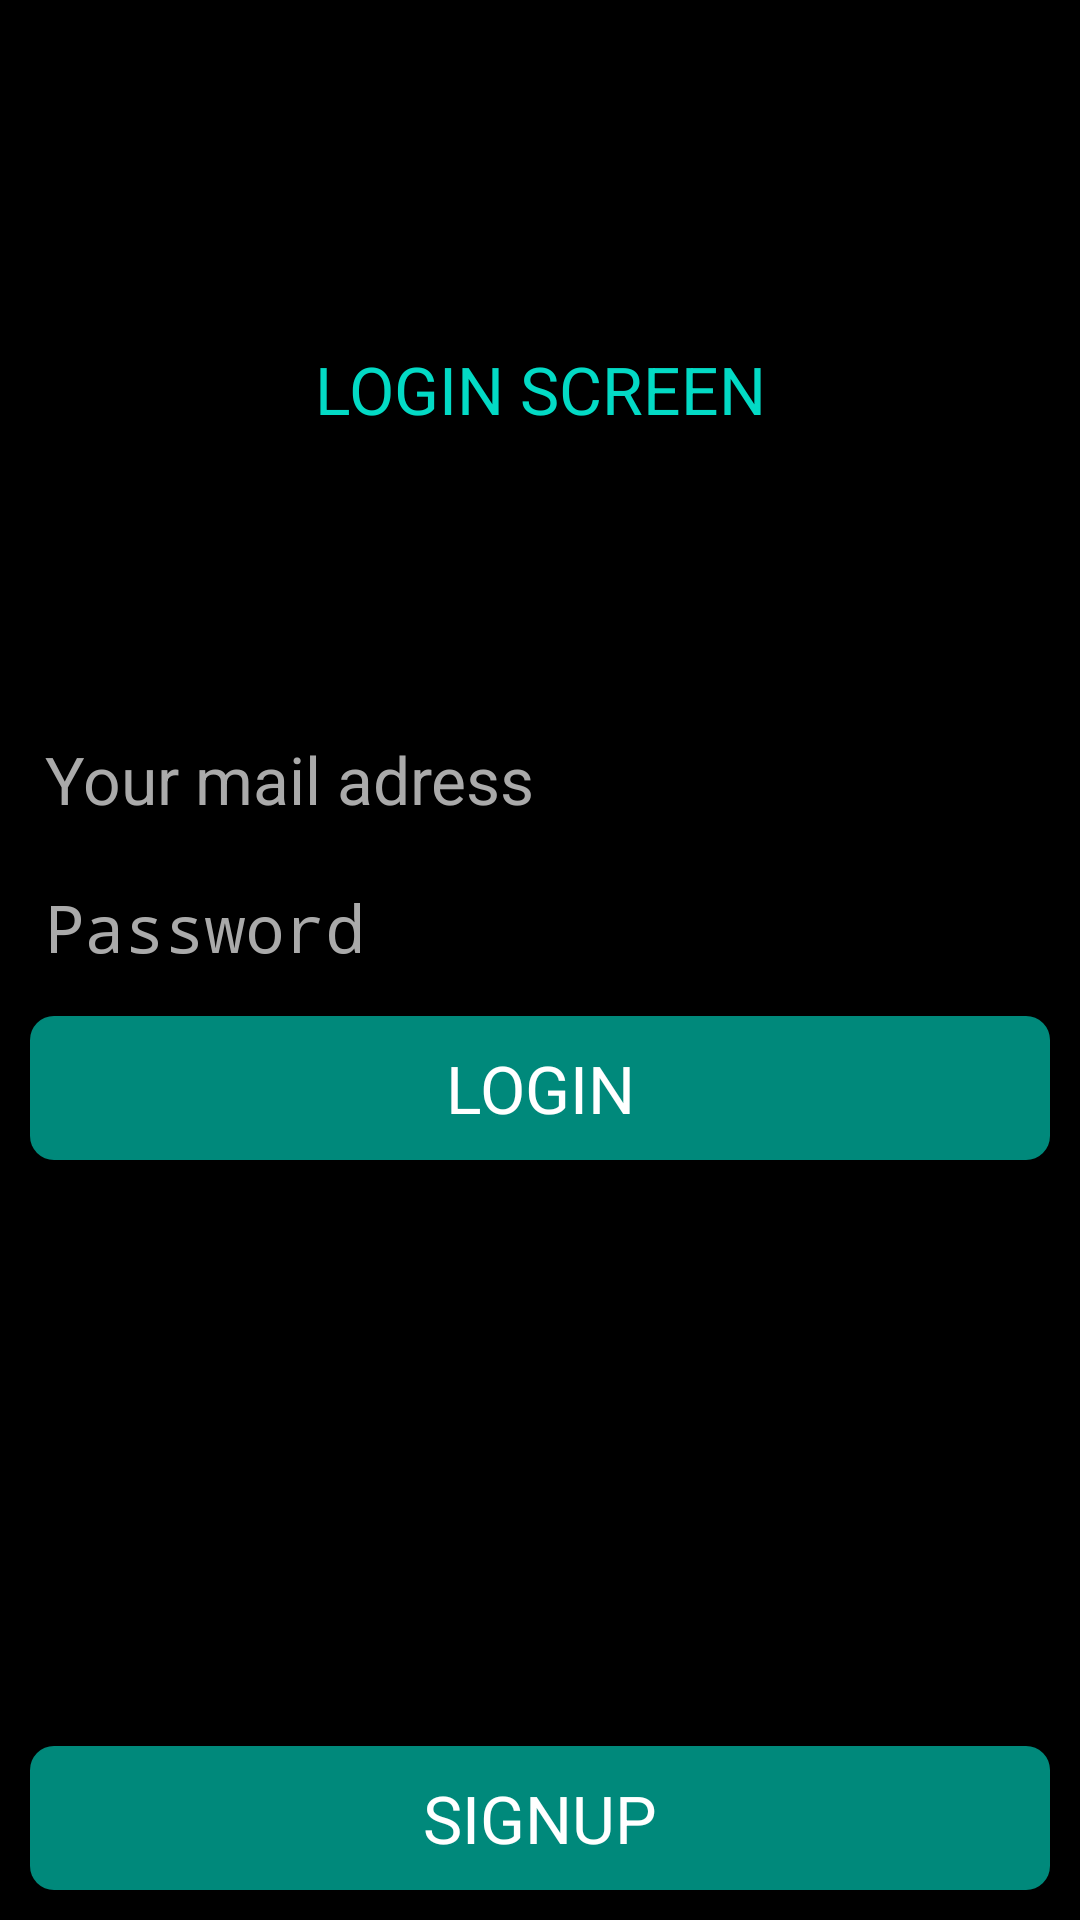

Layout XML and referenced resources for this Android screen:
<!-- AndroidManifest.xml: application theme AppTheme -->
<!-- res/layout/fragment_login.xml -->
<?xml version="1.0" encoding="utf-8"?>
<androidx.constraintlayout.widget.ConstraintLayout xmlns:android="http://schemas.android.com/apk/res/android"
    xmlns:app="http://schemas.android.com/apk/res-auto"
    xmlns:tools="http://schemas.android.com/tools"
    android:layout_width="match_parent"
    android:layout_height="match_parent"
    android:padding="@dimen/root_padding"
    android:background="@android:color/black"
    tools:context=".ui.fragments.LoginFragment">

    <TextView
        style="@style/textViewSyle"
        android:text="LOGIN SCREEN"
        app:layout_constraintBottom_toBottomOf="parent"
        app:layout_constraintEnd_toEndOf="parent"
        app:layout_constraintHorizontal_bias="0.842"
        app:layout_constraintStart_toStartOf="parent"
        app:layout_constraintTop_toTopOf="parent"
        app:layout_constraintVertical_bias="0.172" />

    <EditText
        android:id="@+id/etMail"
        android:inputType="textEmailAddress"
        style="@style/editTextStyle"
        android:hint="Your mail adress"
        app:layout_constraintBottom_toBottomOf="parent"
        app:layout_constraintEnd_toEndOf="parent"
        app:layout_constraintStart_toStartOf="parent"
        app:layout_constraintTop_toTopOf="parent"
        app:layout_constraintVertical_bias="0.396" />

    <EditText
        style="@style/editTextStyle"
        android:id="@+id/etPassword"
        android:layout_marginTop="@dimen/margin_top"
        android:inputType="textPassword"
        android:hint="Password "
        app:layout_constraintEnd_toEndOf="parent"
        app:layout_constraintHorizontal_bias="0.842"
        app:layout_constraintStart_toStartOf="parent"
        app:layout_constraintTop_toBottomOf="@+id/etMail" />

    <Button
        style="@style/btnStyle"
        android:id="@+id/btnLogin"
        android:layout_marginTop="@dimen/margin_top"
        android:text="LOGIN"
        app:layout_constraintEnd_toEndOf="parent"
        app:layout_constraintHorizontal_bias="0.526"
        app:layout_constraintStart_toStartOf="parent"
        app:layout_constraintTop_toBottomOf="@+id/etPassword" />

    <Button
        style="@style/btnStyle"
        android:id="@+id/btnSignup"
        android:text="SIGNUP"
        app:layout_constraintBottom_toBottomOf="parent"
        app:layout_constraintEnd_toEndOf="parent"
        app:layout_constraintHorizontal_bias="0.526"
        app:layout_constraintStart_toStartOf="parent" />


</androidx.constraintlayout.widget.ConstraintLayout>
<!-- resources referenced by this layout -->
<resources>
  <dimen name="margin_top">10dp</dimen>
  <dimen name="root_padding">10dp</dimen>
  <style name="btnStyle">
          <item name="android:textAppearance">@style/TextAppearance.AppCompat.Large</item>
          <item name="android:textColor">@color/btnTextColor</item>
          <item name="android:gravity">center</item>
          <item name="android:padding">@dimen/tv_padding</item>
          <item name="android:layout_width">match_parent</item>
          <item name="android:layout_height">wrap_content</item>
          <item name="android:background">@drawable/btn_background</item>
      </style>
  <style name="editTextStyle">
          <item name="android:textAppearance">@style/TextAppearance.AppCompat.Large</item>
          <item name="android:textColor">@android:color/white</item>
          <item name="android:textColorHint">@android:color/darker_gray</item>
          <item name="android:padding">@dimen/tv_padding</item>
          <item name="android:layout_width">match_parent</item>
          <item name="android:layout_height">wrap_content</item>
      </style>
  <style name="textViewSyle">
          <item name="android:textAppearance">@style/TextAppearance.AppCompat.Large</item>
          <item name="android:textColor">@color/colorAccent</item>
          <item name="android:gravity">center</item>
          <item name="android:padding">@dimen/tv_padding</item>
          <item name="android:layout_width">match_parent</item>
          <item name="android:layout_height">wrap_content</item>
      </style>
  <style name="AppTheme" parent="Theme.AppCompat.Light.NoActionBar">
          
          <item name="colorPrimary">@color/colorPrimary</item>
          <item name="colorPrimaryDark">@color/colorPrimaryDark</item>
          <item name="colorAccent">@color/colorAccent</item>
      </style>
  <color name="btnTextColor">#FFFFFF</color>
  <dimen name="tv_padding">5dp</dimen>
  <!-- drawable btn_background (drawable) -->
  <?xml version="1.0" encoding="utf-8"?>
  <selector xmlns:android="http://schemas.android.com/apk/res/android">
  
      <item android:state_pressed="true">
          <shape>
              <corners android:radius="8dp" />
              <solid android:color="@color/btnBackground" />
              <solid android:color="@color/btnBackgroundActive" />
          </shape>
      </item>
  
      <item>
          <shape>
              <corners android:radius="8dp" />
              <solid android:color="@color/btnBackground" />
          </shape>
      </item>
  
  </selector>
  <color name="colorAccent">#03DAC5</color>
  <color name="colorPrimary">#6200EE</color>
  <color name="colorPrimaryDark">#3700B3</color>
  <color name="btnBackground">#00897B</color>
  <color name="btnBackgroundActive">#07DAC4</color>
</resources>
